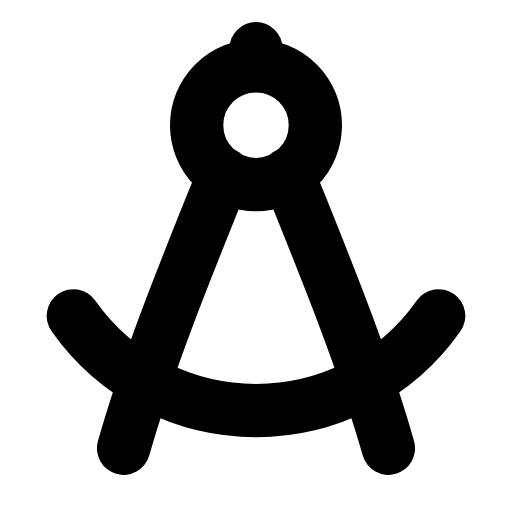
t = 0.00 s
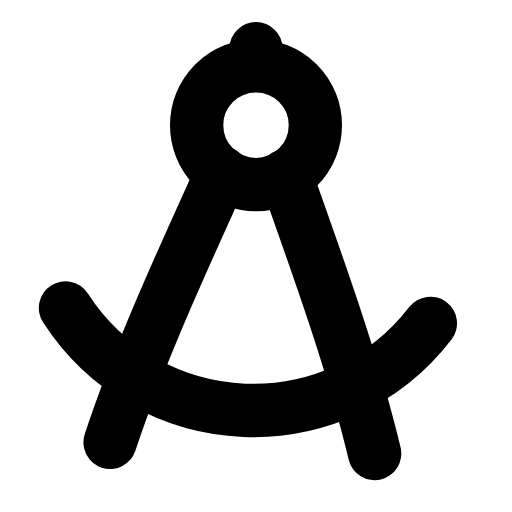
t = 0.30 s
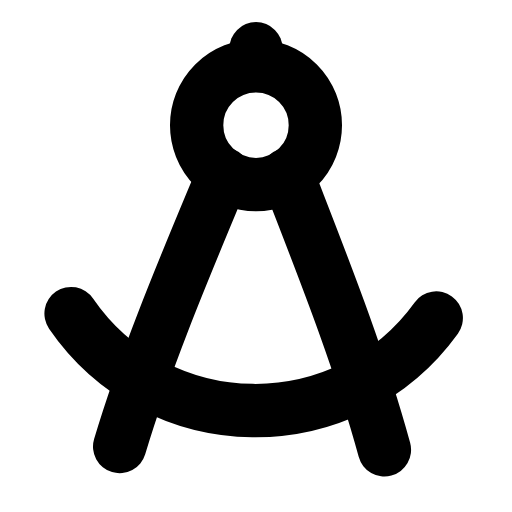
t = 0.56 s
t = 0.83 s: frame unchanged from t = 0.00 s, image omitted
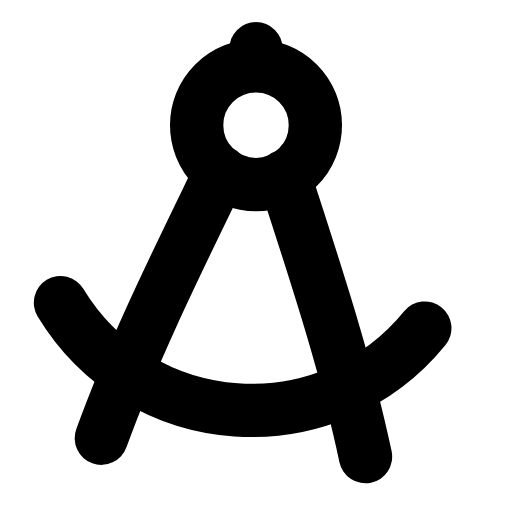
t = 1.15 s
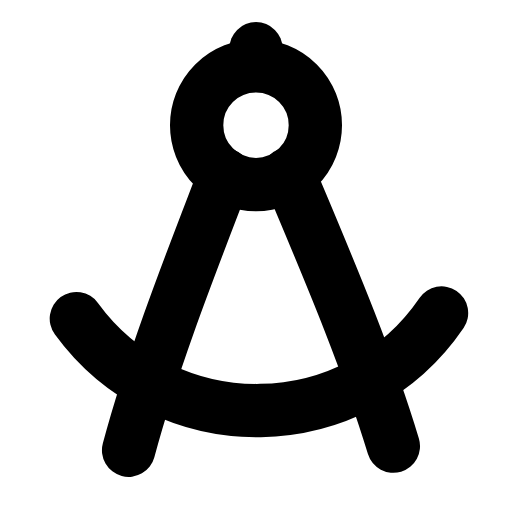
t = 1.42 s

The animated SVG that drew these frames (rendered in a browser with its animation timeline set to each time). Animation: 1 SMIL element (animateTransform=1); one cycle of 1.70 s, repeats indefinitely.

<svg xmlns="http://www.w3.org/2000/svg" width="24" height="24" viewBox="0 0 24 24" fill="none"><g transform="translate(-0.84 -0.818) scale(1.07)"><line stroke="currentColor" stroke-width="2.336" stroke-linecap="round" stroke-linejoin="round" fill="none" x1="12" y1="3.6" x2="12" y2="2.9"></line><circle stroke="currentColor" stroke-width="2.336" stroke-linecap="round" stroke-linejoin="round" fill="none" cx="12" cy="6.25" r="2.6"></circle><g><animateTransform attributeName="transform" type="rotate" values="0 12 6.2;-5 12 6.2;4 12 6.2;0 12 6.2;0 12 6.2;4 12 6.2;-5 12 6.2;0 12 6.2;0 12 6.2" keyTimes="0;0.135;0.2925;0.45;0.6;0.705;0.81;0.9;1" dur="1.7s" repeatCount="indefinite" calcMode="spline" keySplines="0.16 1 0.3 1;0.16 1 0.3 1;0.16 1 0.3 1;0.16 1 0.3 1;0.16 1 0.3 1;0.16 1 0.3 1;0.16 1 0.3 1;0.16 1 0.3 1"/><path stroke="currentColor" stroke-width="2.336" stroke-linecap="round" stroke-linejoin="round" fill="none" d="M10.6 8.4C9.2 11.9 7.4 16.2 6.2 20.4"></path><path stroke="currentColor" stroke-width="2.336" stroke-linecap="round" stroke-linejoin="round" fill="none" d="M13.4 8.4C14.8 11.9 16.6 16.2 17.8 20.4"></path><path stroke="currentColor" stroke-width="2.336" stroke-linecap="round" stroke-linejoin="round" fill="none" d="M4 14.6C5.9 17.3 8.9 18.75 12 18.75C15.1 18.75 18.1 17.3 20 14.6"></path></g></g></svg>
